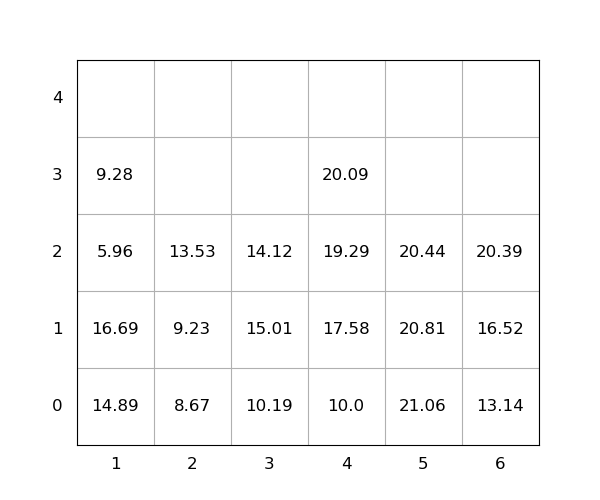

The data file committed next to this chart (first rows):
idx, loc_x, loc_y, loc_z, weight, group, score, seq, reloc, size(ft)
1, 6, 0, 0, 13.14, 0, 13.14, 0, 0, 20
2, 6, 0, 1, 16.52, 0, 16.52, 0, 0, 20
3, 1, 0, 0, 14.89, 0, 14.89, 0, 1.0, 20
4, 6, 0, 2, 20.39, 0, 20.39, 0, 0, 20
5, 1, 0, 1, 16.69, 0, 16.69, 0, 1.0, 20
6, 5, 0, 0, 21.06, 0, 21.06, 1, 1.0, 20
7, 5, 0, 1, 20.81, 0, 20.81, 2, 1.0, 20
8, 2, 0, 0, 8.67, 0, 8.67, 3, 0, 20
9, 2, 0, 1, 9.23, 0, 9.23, 4, 0, 20
10, 4, 0, 0, 10.0, 0, 10.0, 5, 1.0, 20
11, 4, 0, 1, 17.58, 0, 17.58, 6, 1.0, 20
12, 2, 0, 2, 13.53, 0, 13.53, 7, 0, 20
13, 3, 0, 0, 10.19, 0, 10.19, 8, 0, 20
14, 5, 0, 2, 20.44, 0, 20.44, 9, 1.0, 20
15, 3, 0, 1, 15.01, 0, 15.01, 10, 1.0, 20
16, 4, 0, 2, 19.29, 0, 19.29, 11, 1.0, 20
17, 4, 0, 3, 20.09, 0, 20.09, 12, 1.0, 20
18, 3, 0, 2, 14.12, 0, 14.12, 13, 1.0, 20
19, 1, 0, 2, 5.96, 0, 5.96, 14, 1.0, 20
20, 1, 0, 3, 9.28, 0, 9.28, 15, 1.0, 20
